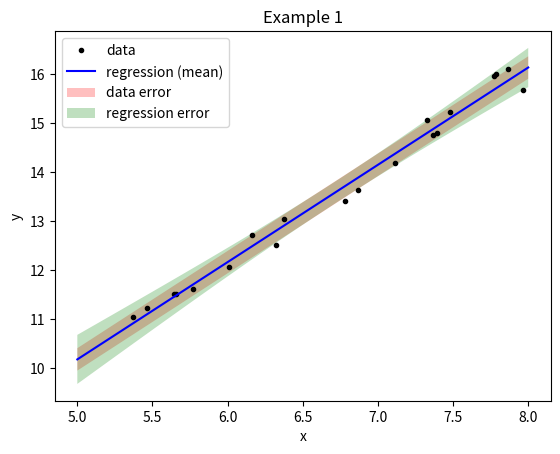

Write the Python code that produced this figure.
r"""
Create a module to support general multiple ordinary linear regression
(here, linear is does not refer to a restriction on the behavior of the
resulting function, but linear in the regression coefficients; ordinary
refers to the use of a least-squares objective; multiple refers to
the handling of multiple x dimensions; and general refers to the optional
use of a weight to specify the ratio of squared errors for each data point).

To clarify notation, the regression is written as
:math:`$y(x) = H(x) \times \theta$`, where :math:`$\theta$` is a vector
of linear coefficients and :math:`$H(x)$` is a matrix of basis functions
for the variates, :math:`$x$`.
The least-squares solution for the coefficients is
:math:`\theta = (H^T(X_d) \times W \times H(X_d))^{-1}
H^T(X_d) \times W \times Y_d`.

This module provides the polynomial bases up to order six (but they are
easily extended). Alternative bases can also be created by the user. In
one dimension (single variate), one could simply use numpy's mathematical
functions as bases, e.g. bases=[const, one, sin, log]. In higher dims.
one can combine these using lambda, e.g. f = lambda x: x[0]**2 * sin(x[1]),
and then combine f with other bases: bases=[const, one, f].

[redacted]
"""
from numpy import empty, ones, arange, concatenate, atleast_2d, sum, prod
from numpy.linalg import solve


class OrdLinRegress:
    """
    Create a class to perform the ordinary linear regression.
    Instantiating an object results in a least-squares calculation for the
    coefficients. And calling the object will evaluate the regression.
    """
    def __init__(self, Xd, Yd, bases, W=None):
        """
        Arguments:
            Xd:  array-2D,
                location in x of the data for each point,
                shape: (# of points/observations, # of x dims.).
            Yd:  array-1D,
                values of the data at points corresponding to 1st dim. of Xd.
            bases:  list of callables,
                list of basis functions by group, when called (with argument X)
                each element of this list must return basis functions as an
                array with shape: (# of points in X, # of basis functions).
            W:  array-1D (optional),
                weights corresponding to the ratio of squared errors for each
                data point. If omitted, all values are set to unity.
        """
        n, nx = Xd.shape
        if not W:
            W = ones(n)
        self.bases = bases
        Hd = concatenate([f(Xd) for f in self.bases], axis=1)
        # Least-squares solution:
        self.Σinv = (Hd.T * W) @ Hd
        self.θ = solve(self.Σinv, Hd.T @ (W * Yd))
        sq_err = sum((Yd - self(Xd))**2 / W)
        self.σ2_mean = sq_err / (n - nx - 2)
        self.σ2_mode = sq_err / (n - nx + 2)

    def __call__(self, X):
        """
        Arguments:
            X:  array-2D,
                locations in x where to evaluate the regression,
                shape: (# of x dims., # of points).
        Returns:
            Y:  array-1D,
                regression response evaluated at each point in X.
        """
        H = concatenate([f(X) for f in self.bases], axis=1)
        Y = H @ self.θ
        return Y

    def regression_error(self, X):
        """
        Arguments:
            X:  array-2D,
                locations in x where to evaluate the regression,
                shape: (# of x dims., # of points).
        Returns:
            σy2:  array-1D,
                variance of the regression uncertainty at each point in X.
        """
        H = concatenate([f(X) for f in self.bases], axis=1)
        σy2 = sum(H * solve(self.Σinv, H.T).T, axis=1)
        return σy2


def const(x):
    x = atleast_2d(x)  # in case x is a scalar, assume multiple points in 1D
    return ones((x.shape[0], 1))

def one(x):
    x = atleast_2d(x)  # in case x is a scalar, assume multiple points in 1D
    return x

def two(x):
    x = atleast_2d(x)  # in case x is a scalar, assume multiple points in 1D
    n, nx = x.shape
    nH = int((nx * (nx + 1)) / 2)
    H = empty((n, nH))
    iH = 0
    # Loop through the unique combinations of x[i] * x[j]:
    for i in range(nx):
        for j in range(i, nx):
            # Evaluate the quadratic:
            H[:, iH] = x[:, i] * x[:, j]
            iH += 1
    return H

def three(x):
    x = atleast_2d(x)  # in case x is a scalar, assume multiple points in 1D
    n, nx = x.shape
    nH = int(prod(arange(nx, nx + 3)) / prod(arange(1, 3+1)))
    H = empty((n, nH))
    _recurse_poly(x, 3, 0, H, 0, [0]*nx)
    return H

def four(x):
    x = atleast_2d(x)  # in case x is a scalar, assume multiple points in 1D
    n, nx = x.shape
    nH = int(prod(arange(nx, nx + 4)) / prod(arange(1, 4+1)))
    H = empty((n, nH))
    _recurse_poly(x, 4, 0, H, 0, [0]*nx)
    return H

def five(x):
    x = atleast_2d(x)  # in case x is a scalar, assume multiple points in 1D
    n, nx = x.shape
    nH = int(prod(arange(nx, nx + 5)) / prod(arange(1, 5+1)))
    H = empty((n, nH))
    _recurse_poly(x, 5, 0, H, 0, [0]*nx)
    return H

def six(x):
    x = atleast_2d(x)  # in case x is a scalar, assume multiple points in 1D
    n, nx = x.shape
    nH = int(prod(arange(nx, nx + 6)) / prod(arange(1, 6+1)))
    H = empty((n, nH))
    _recurse_poly(x, 6, 0, H, 0, [0]*nx)
    return H

def _recurse_poly(x, p, ip, H, iH, index):
    """
    Recursively evaluate all polynomial terms of order 'p' for input x -
    which has a shape of (# of x dimension, # of unique points).
    The output, H, must be provided and pre-allocated with a shape of
    (int(prod(arange(nd, nd + p)) / prod(arange(1, p+1))), # of unique points).
    The remaining inputs must be initialized as follows:
    ip=0,  iH=0,  index=([0] * # of x dimensions).
    """
    nx = x.shape[1]
    ind_tmp = index.copy()
    if ip == 0:
        j_min = 0
    else:
        j_min = index[ip - 1]
    if ip < p - 1:
        # recursively loop though the unique combinations:
        for j in range(j_min, nx):
            ind_tmp[ip] = j
            H, iH = _recurse_poly(x, p, ip+1, H, iH, ind_tmp)
    else:
        for j in range(j_min, nx):
            ind_tmp[ip] = j
            # evaluate the monomial:
            H[:, iH] = prod([x[:, j] for j in ind_tmp], axis=0)
            iH += 1  # progress the array index
    return H, iH


if __name__ == '__main__':
    from numpy import array, linspace, meshgrid, sqrt
    from numpy.random import rand, randn
    from matplotlib import use as mpl_use
    # mpl_use('Qt5Agg')
    from matplotlib import cm, pyplot as plt
    from mpl_toolkits.mplot3d import Axes3D

    # Example 1:
    nx = 1
    n = 20
    b = [const, one]
    θ = array([0.2, 2])
    σ = 0.2
    Xd = 3 * rand(n, nx) + 5
    Hd = concatenate([f(Xd) for f in b], axis=1)
    Yd = Hd @ θ + σ * randn(n)

    my_regress = OrdLinRegress(Xd, Yd, b)
    err = sqrt(my_regress.σ2_mean)
    Xr = linspace(0, 3, 50).reshape((-1, 1)) + 5
    Yr = my_regress(Xr)
    print('Example 1:  RMS error = {}'.format(err))

    fig = plt.figure()
    ax = fig.add_subplot(1, 1, 1)
    ax.plot(Xd[:, 0], Yd, 'k.', label='data')
    ax.plot(Xr[:, 0], Yr, 'b', label='regression (mean)')
    ax.fill_between(Xr[:, 0], Yr + err, Yr - err, facecolor='r',
                    alpha=0.25, edgecolor='None', label='data error')
    reg_err = sqrt(my_regress.regression_error(Xr))
    ax.fill_between(Xr[:, 0], Yr + reg_err, Yr - reg_err, facecolor='g',
                    alpha=0.25, edgecolor='None', label='regression error')
    ax.set_title('Example 1')
    ax.set_xlabel('x')
    ax.set_ylabel('y')
    ax.legend()


    # # Example 2:
    # nx = 2
    # nd = 30
    # # b = [const, one]
    # # θ = array([0, 1, 2])
    # b = [const, one, two]
    # θ = array([0, 0.5, 0.3, 1, 1.5, 2])
    # σ = 0.1
    # Xd = 2 * rand(nd, nx) - 1
    # Hd = concatenate([f(Xd) for f in b], axis=1)
    # Yd = Hd @ θ + σ * randn(nd)
    #
    # my_regress = OrdLinRegress(Xd, Yd, b)
    # err = sqrt(sum((Yd - my_regress(Xd))**2) / nd)
    # x1 = linspace(-1, 1, 20)
    # X1, X2 = meshgrid(x1, x1, indexing='ij')
    # Xr = concatenate([X1.reshape(-1, 1), X2.reshape(-1, 1)], axis=1)
    # Yr = my_regress(Xr)
    # print('Example 1:  RMS error = {}'.format(err))
    #
    # fig = plt.figure()
    # ax = fig.add_subplot(1, 1, 1, projection='3d')
    # ax.plot_surface(X1, X2, Yr.reshape(20, 20), alpha=0.75,
    #                 linewidth=0.5, cmap=cm.viridis, rstride=1, cstride=1)
    # ax.scatter(Xd[:, 0], Xd[:, 1], Yd, c='k')
    # ax.set_title('Example 2')
    # ax.set_xlabel('x$_1$')
    # ax.set_ylabel('x$_2$')
    # ax.set_zlabel('y')


    plt.show()
